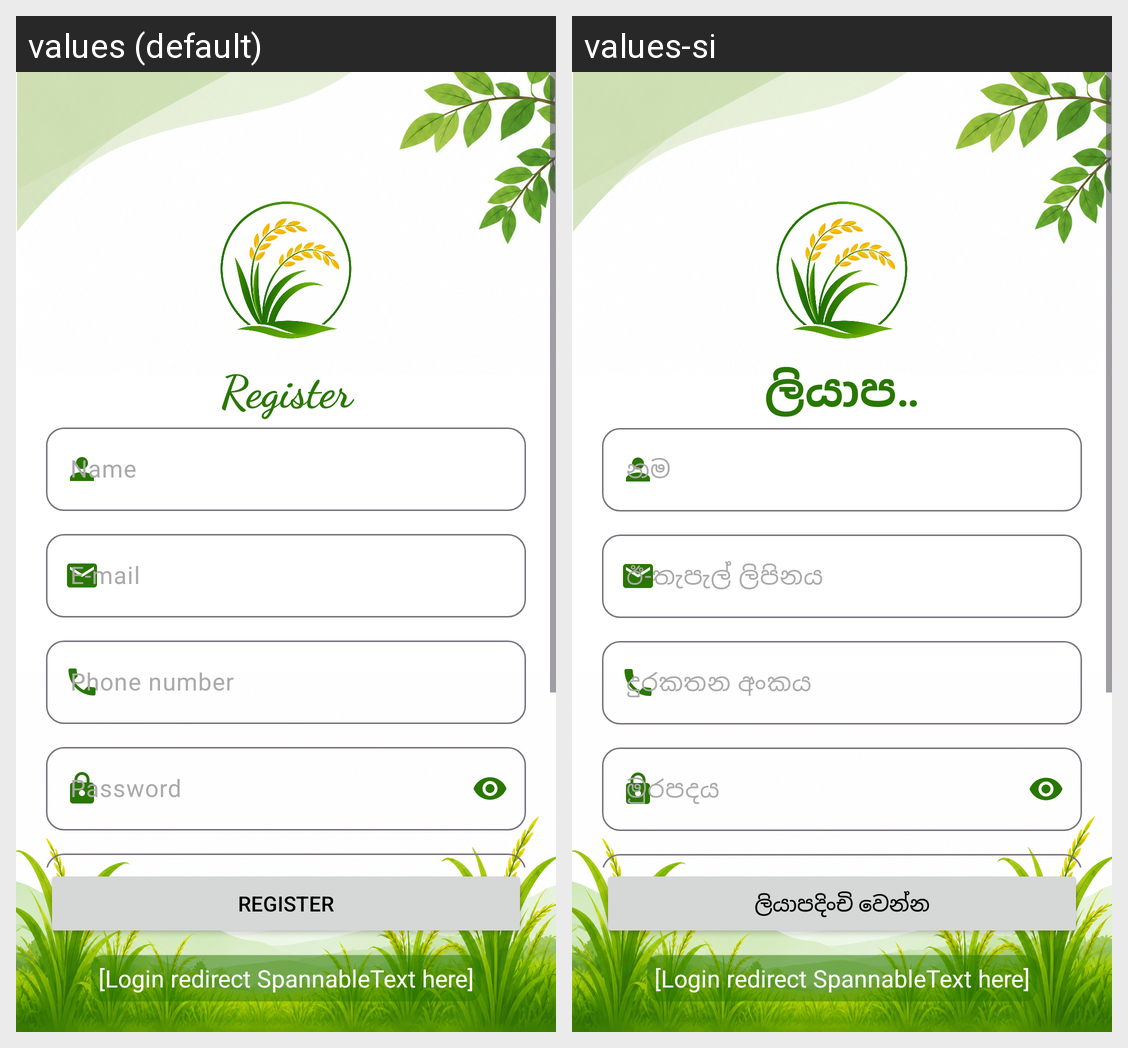

Here is an Android app screen in its default locale and in the app's own translations. Write out the translated-string differences for the strings that appear on this screen.
Android screen res/layout/activity_register.xml rendered under 2 locales, left to right: values (default), values-si. Device: Nexus 5 (rendered at 1080×1920; each locale shown at half size, 540×960, under a caption strip naming it); theme Theme.PaddyFarm.
Strings drawn on this screen, with the default value and each locale's value (text and hints the layout hard-codes, and strings that could not be matched under every locale, appear in the picture but are not listed):

register
  values: Register
  values-si: ලියාපදිංචි වෙන්න

email
  values: E-mail
  values-si: ඊ-තැපැල් ලිපිනය

phone_number
  values: Phone number
  values-si: දුරකතන අංකය

password
  values: Password
  values-si: මුරපදය

login_redirect_spannable_text_here
  values: [Login redirect SpannableText here]
  values-si: [Login redirect SpannableText here]
